4-way image classification set "documents" from GitHub (jauniusc/cvmatch); label vocabulary: email, form, letter, resume.

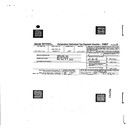
Label: form

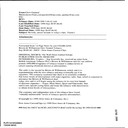
Label: email

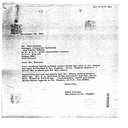
Label: letter

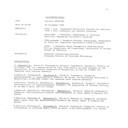
Label: resume

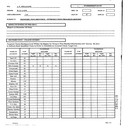
Label: form

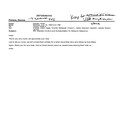
Label: email
